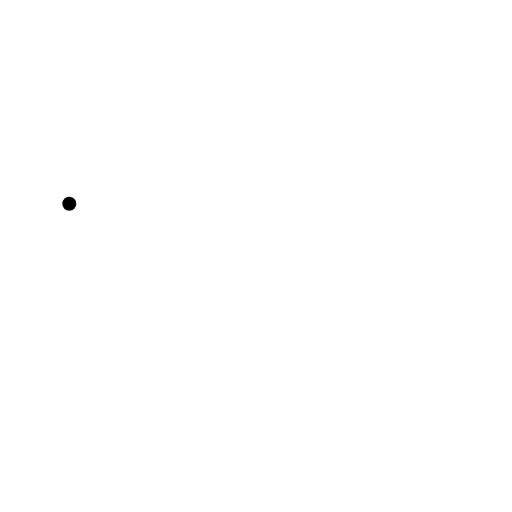
t = 0.00 s
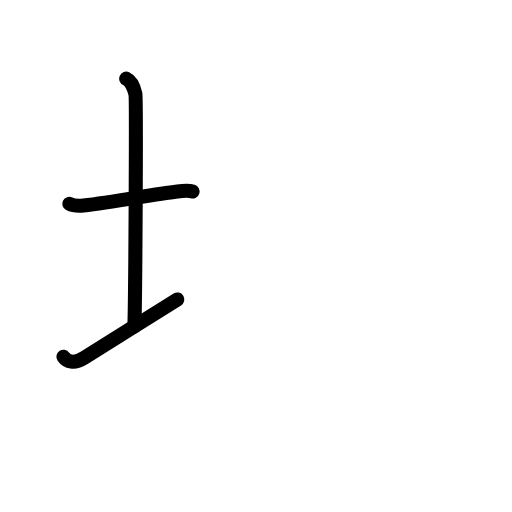
t = 2.60 s
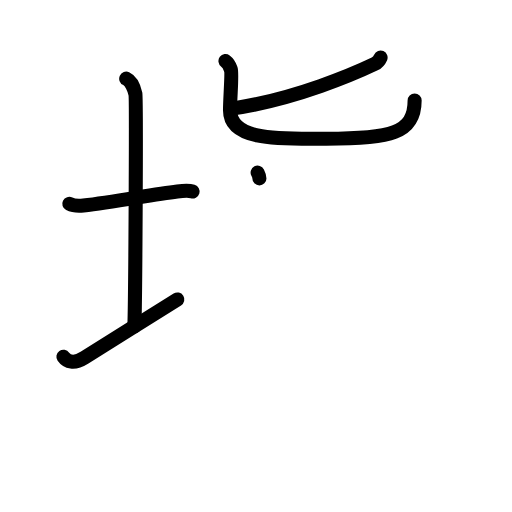
t = 5.20 s
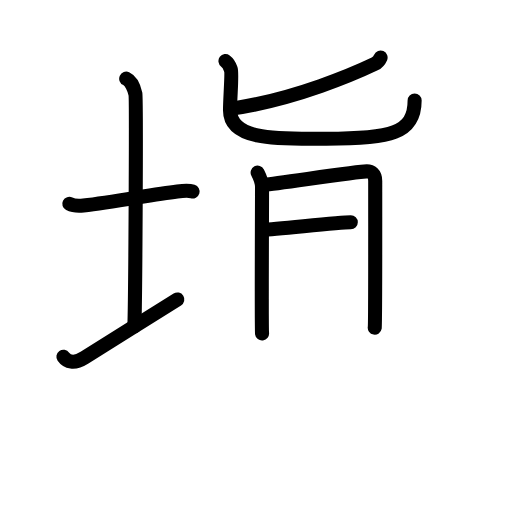
t = 7.80 s
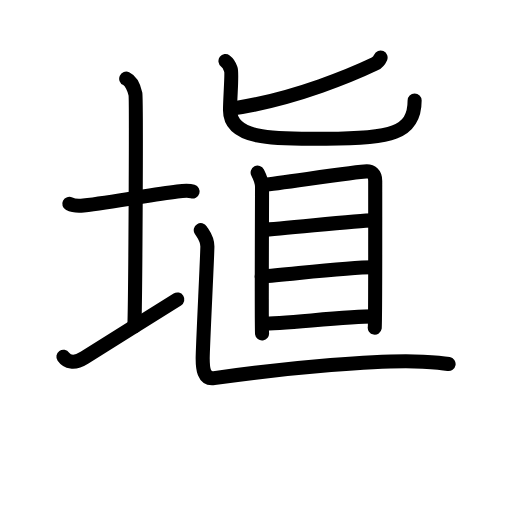
t = 10.40 s
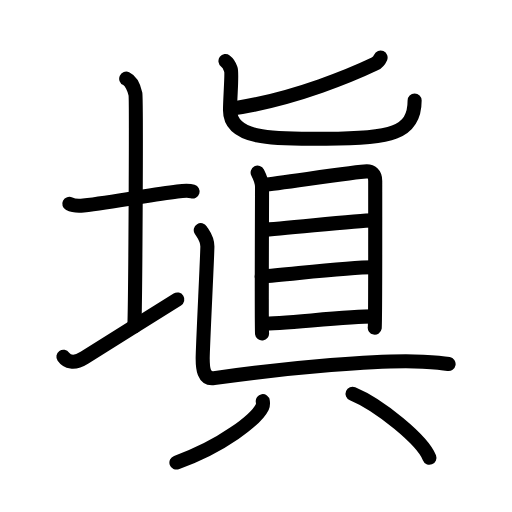
t = 13.00 s

The animated SVG that drew these frames (rendered in a browser with its animation timeline set to each time). Animation: 39 SMIL elements (animate=39); one cycle of 13.00 s.

<?xml version="1.0" encoding="UTF-8"?>
<!--
AniKanjiVG is licensed by CC-BY-SA Paul C. Sommerhoff (https://bitbucket.org/sommerhoff/anikanjivg).
AniKanjiVG uses KanjiVG which is licensed by CC-BY-SA Ulrich Apel (http://kanjivg.tagaini.net).
See also http://creativecommons.org/licenses/by-sa/3.0/
-->
<svg xmlns:kvg='http://kanjivg.tagaini.net' xmlns='http://www.w3.org/2000/svg' width='109' height='109' viewBox='0 0 109 109' style='fill:none;stroke:#000000;stroke-width:3;stroke-linecap:round;stroke-linejoin:round;' id="kvg:kanji_05861"><g id="kvg:05861" kvg:element="塡"><g id="kvg:05861-g1" kvg:element="土" kvg:variant="true" kvg:position="left" kvg:radical="general"><path id="kvg:05861-s1" kvg:type="㇐" d="M14.75,43.39c0.76,0.38,2.24,0.44,3,0.36c6.75-0.75,14.65-2.39,20-3c1.25-0.14,2.62-0.18,3.25,0.01"><animate attributeName="d" begin="0.0s" dur="0.3333333333333333s" from="M14.75,43.39C14.75,43.39,14.75,43.39,14.75,43.39" to="M14.75,43.39c0.76,0.38,2.24,0.44,3,0.36" />
<animate attributeName="d" begin="0.3333333333333333s" dur="0.3333333333333333s" from="M14.75,43.39c0.76,0.38,2.24,0.44,3,0.36c0,0,0,0,0,0,0" to="M14.75,43.39c0.76,0.38,2.24,0.44,3,0.36c6.75-0.75,14.65-2.39,20-3" />
<animate attributeName="d" begin="0.6666666666666666s" dur="0.3333333333333333s" from="M14.75,43.39c0.76,0.38,2.24,0.44,3,0.36c6.75-0.75,14.65-2.39,20-3c0,0,0,0,0,0,0" to="M14.75,43.39c0.76,0.38,2.24,0.44,3,0.36c6.75-0.75,14.65-2.39,20-3c1.25-0.14,2.62-0.18,3.25,0.01" />
</path>
<path id="kvg:05861-s2" kvg:type="㇑a" d="M26.87,16.75c1.09,0.5,1.74,2.25,1.96,3.25c0.22,1,0,43.25-0.22,49.5"><animate attributeName="d" begin="1.0s" dur="0.5s" from="M26.87,16.75C26.87,16.75,26.87,16.75,26.87,16.75" to="M26.87,16.75c1.09,0.5,1.74,2.25,1.96,3.25" />
<animate attributeName="d" begin="1.5s" dur="0.5s" from="M26.87,16.75c1.09,0.5,1.74,2.25,1.96,3.25c0,0,0,0,0,0,0" to="M26.87,16.75c1.09,0.5,1.74,2.25,1.96,3.25c0.22,1,0,43.25-0.22,49.5" />
<animate attributeName="d" begin="0s" dur="1.0s" from="M-100,-100" to="M-100,-100" />
</path>
<path id="kvg:05861-s3" kvg:type="㇀/㇐" d="M13.5,75.94c0.74,1.06,2.23,1.63,4.45,0.23c6.18-3.9,13.61-8.52,19.8-12.42"><animate attributeName="d" begin="2.0s" dur="0.5s" from="M13.5,75.94C13.5,75.94,13.5,75.94,13.5,75.94" to="M13.5,75.94c0.74,1.06,2.23,1.63,4.45,0.23" />
<animate attributeName="d" begin="2.5s" dur="0.5s" from="M13.5,75.94c0.74,1.06,2.23,1.63,4.45,0.23c0,0,0,0,0,0,0" to="M13.5,75.94c0.74,1.06,2.23,1.63,4.45,0.23c6.18-3.9,13.61-8.52,19.8-12.42" />
<animate attributeName="d" begin="0s" dur="2.0s" from="M-100,-100" to="M-100,-100" />
</path>
</g>
<g id="kvg:05861-g2" kvg:element="眞" kvg:variant="true" kvg:original="真" kvg:position="right"><g id="kvg:05861-g3" kvg:element="十" kvg:position="top"><path id="kvg:05861-s4" kvg:type="㇐" d="M81.02,12.25c-0.31,0.7-0.61,1.06-1.25,1.36c-4.14,1.98-16.67,7.44-30.06,9.46"><animate attributeName="d" begin="3.0s" dur="0.5s" from="M81.02,12.25C81.02,12.25,81.02,12.25,81.02,12.25" to="M81.02,12.25c-0.31,0.7-0.61,1.06-1.25,1.36" />
<animate attributeName="d" begin="3.5s" dur="0.5s" from="M81.02,12.25c-0.31,0.7-0.61,1.06-1.25,1.36c0,0,0,0,0,0,0" to="M81.02,12.25c-0.31,0.7-0.61,1.06-1.25,1.36c-4.14,1.98-16.67,7.44-30.06,9.46" />
<animate attributeName="d" begin="0s" dur="3.0s" from="M-100,-100" to="M-100,-100" />
</path>
<path id="kvg:05861-s5" kvg:type="㇑" d="M48,13c0.83,0.62,0.88,1.04,1.16,1.87c0.27,0.83-0.19,6-0.19,8.6c0,6.69,11.05,6.07,20.47,6.07c13.66,0,18.83-1.1,18.83-8.14"><animate attributeName="d" begin="4.0s" dur="0.25s" from="M48,13C48,13,48,13,48,13" to="M48,13c0.83,0.62,0.88,1.04,1.16,1.87" />
<animate attributeName="d" begin="4.25s" dur="0.25s" from="M48,13c0.83,0.62,0.88,1.04,1.16,1.87c0,0,0,0,0,0,0" to="M48,13c0.83,0.62,0.88,1.04,1.16,1.87c0.27,0.83-0.19,6-0.19,8.6" />
<animate attributeName="d" begin="4.5s" dur="0.25s" from="M48,13c0.83,0.62,0.88,1.04,1.16,1.87c0.27,0.83-0.19,6-0.19,8.6c0,0,0,0,0,0,0" to="M48,13c0.83,0.62,0.88,1.04,1.16,1.87c0.27,0.83-0.19,6-0.19,8.6c0,6.69,11.05,6.07,20.47,6.07" />
<animate attributeName="d" begin="4.75s" dur="0.25s" from="M48,13c0.83,0.62,0.88,1.04,1.16,1.87c0.27,0.83-0.19,6-0.19,8.6c0,6.69,11.05,6.07,20.47,6.07c0,0,0,0,0,0,0" to="M48,13c0.83,0.62,0.88,1.04,1.16,1.87c0.27,0.83-0.19,6-0.19,8.6c0,6.69,11.05,6.07,20.47,6.07c13.66,0,18.83-1.1,18.83-8.14" />
<animate attributeName="d" begin="0s" dur="4.0s" from="M-100,-100" to="M-100,-100" />
</path>
</g>
<g id="kvg:05861-g4" kvg:element="具" kvg:position="bottom"><g id="kvg:05861-g5" kvg:element="目" kvg:position="top"><path id="kvg:05861-s6" kvg:type="㇑" d="M54.85,36.75c0.38,0.74,0.94,2.09,0.94,3.07c0,0.98-0.13,30.2,0,31.18"><animate attributeName="d" begin="5.0s" dur="0.5s" from="M54.85,36.75C54.85,36.75,54.85,36.75,54.85,36.75" to="M54.85,36.75c0.38,0.74,0.94,2.09,0.94,3.07" />
<animate attributeName="d" begin="5.5s" dur="0.5s" from="M54.85,36.75c0.38,0.74,0.94,2.09,0.94,3.07c0,0,0,0,0,0,0" to="M54.85,36.75c0.38,0.74,0.94,2.09,0.94,3.07c0,0.98-0.13,30.2,0,31.18" />
<animate attributeName="d" begin="0s" dur="5.0s" from="M-100,-100" to="M-100,-100" />
</path>
<path id="kvg:05861-s7" kvg:type="㇕a" d="M56.43,39.3c2.17-0.12,19.67-2.85,21.65-2.82c0.91,0.02,1.8,0.49,1.8,2.07c0,1.18,0.03,30.47-0.1,31.2"><animate attributeName="d" begin="6.0s" dur="0.3333333333333333s" from="M56.43,39.3C56.43,39.3,56.43,39.3,56.43,39.3" to="M56.43,39.3c2.17-0.12,19.67-2.85,21.65-2.82" />
<animate attributeName="d" begin="6.333333333333333s" dur="0.3333333333333333s" from="M56.43,39.3c2.17-0.12,19.67-2.85,21.65-2.82c0,0,0,0,0,0,0" to="M56.43,39.3c2.17-0.12,19.67-2.85,21.65-2.82c0.91,0.02,1.8,0.49,1.8,2.07" />
<animate attributeName="d" begin="6.666666666666667s" dur="0.3333333333333333s" from="M56.43,39.3c2.17-0.12,19.67-2.85,21.65-2.82c0.91,0.02,1.8,0.49,1.8,2.07c0,0,0,0,0,0,0" to="M56.43,39.3c2.17-0.12,19.67-2.85,21.65-2.82c0.91,0.02,1.8,0.49,1.8,2.07c0,1.18,0.03,30.47-0.1,31.2" />
<animate attributeName="d" begin="0s" dur="6.0s" from="M-100,-100" to="M-100,-100" />
</path>
<path id="kvg:05861-s8" kvg:type="㇐a" d="M55.88,48.94c4.27-0.17,20.03-2.03,23.5-2.03"><animate attributeName="d" begin="7.0s" dur="1.0s" from="M55.88,48.94C55.88,48.94,55.88,48.94,55.88,48.94" to="M55.88,48.94c4.27-0.17,20.03-2.03,23.5-2.03" />
<animate attributeName="d" begin="0s" dur="7.0s" from="M-100,-100" to="M-100,-100" />
</path>
<path id="kvg:05861-s9" kvg:type="㇐a" d="M55.72,58.86c5.74-0.41,18.17-1.95,23.74-1.95"><animate attributeName="d" begin="8.0s" dur="1.0s" from="M55.72,58.86C55.72,58.86,55.72,58.86,55.72,58.86" to="M55.72,58.86c5.74-0.41,18.17-1.95,23.74-1.95" />
<animate attributeName="d" begin="0s" dur="8.0s" from="M-100,-100" to="M-100,-100" />
</path>
<path id="kvg:05861-s10" kvg:type="㇐a" d="M55.91,68.91c4.3,0,18.02-1.55,23.59-1.55"><animate attributeName="d" begin="9.0s" dur="1.0s" from="M55.91,68.91C55.91,68.91,55.91,68.91,55.91,68.91" to="M55.91,68.91c4.3,0,18.02-1.55,23.59-1.55" />
<animate attributeName="d" begin="0s" dur="9.0s" from="M-100,-100" to="M-100,-100" />
</path>
</g>
<g id="kvg:05861-g6" kvg:position="bottom"><path id="kvg:05861-s11" kvg:type="㇐" d="M42.74,49c0.61,1,1.41,1.75,1.41,3.5S43.15,74,43.15,76.25s0.21,4.56,2.42,4.25c15.86-2.25,35.63-4,44.48-3.5c1.81,0.1,4.04,0.25,5.45,0.5"><animate attributeName="d" begin="10.0s" dur="0.3333333333333333s" from="M42.74,49C42.74,49,42.74,49,42.74,49" to="M42.74,49c0.61,1,1.41,1.75,1.41,3.5S43.15,74,43.15,76.25s0.21,4.56,2.42,4.25" />
<animate attributeName="d" begin="10.333333333333334s" dur="0.3333333333333333s" from="M42.74,49c0.61,1,1.41,1.75,1.41,3.5S43.15,74,43.15,76.25s0.21,4.56,2.42,4.25c0,0,0,0,0,0,0" to="M42.74,49c0.61,1,1.41,1.75,1.41,3.5S43.15,74,43.15,76.25s0.21,4.56,2.42,4.25c15.86-2.25,35.63-4,44.48-3.5" />
<animate attributeName="d" begin="10.666666666666666s" dur="0.3333333333333333s" from="M42.74,49c0.61,1,1.41,1.75,1.41,3.5S43.15,74,43.15,76.25s0.21,4.56,2.42,4.25c15.86-2.25,35.63-4,44.48-3.5c0,0,0,0,0,0,0" to="M42.74,49c0.61,1,1.41,1.75,1.41,3.5S43.15,74,43.15,76.25s0.21,4.56,2.42,4.25c15.86-2.25,35.63-4,44.48-3.5c1.81,0.1,4.04,0.25,5.45,0.5" />
<animate attributeName="d" begin="0s" dur="10.0s" from="M-100,-100" to="M-100,-100" />
</path>
<g id="kvg:05861-g7" kvg:element="八"><path id="kvg:05861-s12" kvg:type="㇒" d="M55.94,85.39c0.05,0.31,0.11,0.8-0.1,1.24c-1.25,2.61-8.44,8.33-18.28,11.84"><animate attributeName="d" begin="11.0s" dur="0.5s" from="M55.94,85.39C55.94,85.39,55.94,85.39,55.94,85.39" to="M55.94,85.39c0.05,0.31,0.11,0.8-0.1,1.24" />
<animate attributeName="d" begin="11.5s" dur="0.5s" from="M55.94,85.39c0.05,0.31,0.11,0.8-0.1,1.24c0,0,0,0,0,0,0" to="M55.94,85.39c0.05,0.31,0.11,0.8-0.1,1.24c-1.25,2.61-8.44,8.33-18.28,11.84" />
<animate attributeName="d" begin="0s" dur="11.0s" from="M-100,-100" to="M-100,-100" />
</path>
<path id="kvg:05861-s13" kvg:type="㇏" d="M75.06,83.83c5.78,2.41,14.92,9.89,16.36,13.63"><animate attributeName="d" begin="12.0s" dur="1.0s" from="M75.06,83.83C75.06,83.83,75.06,83.83,75.06,83.83" to="M75.06,83.83c5.78,2.41,14.92,9.89,16.36,13.63" />
<animate attributeName="d" begin="0s" dur="12.0s" from="M-100,-100" to="M-100,-100" />
</path>
</g>
</g>
</g>
</g>
</g>
</svg>
